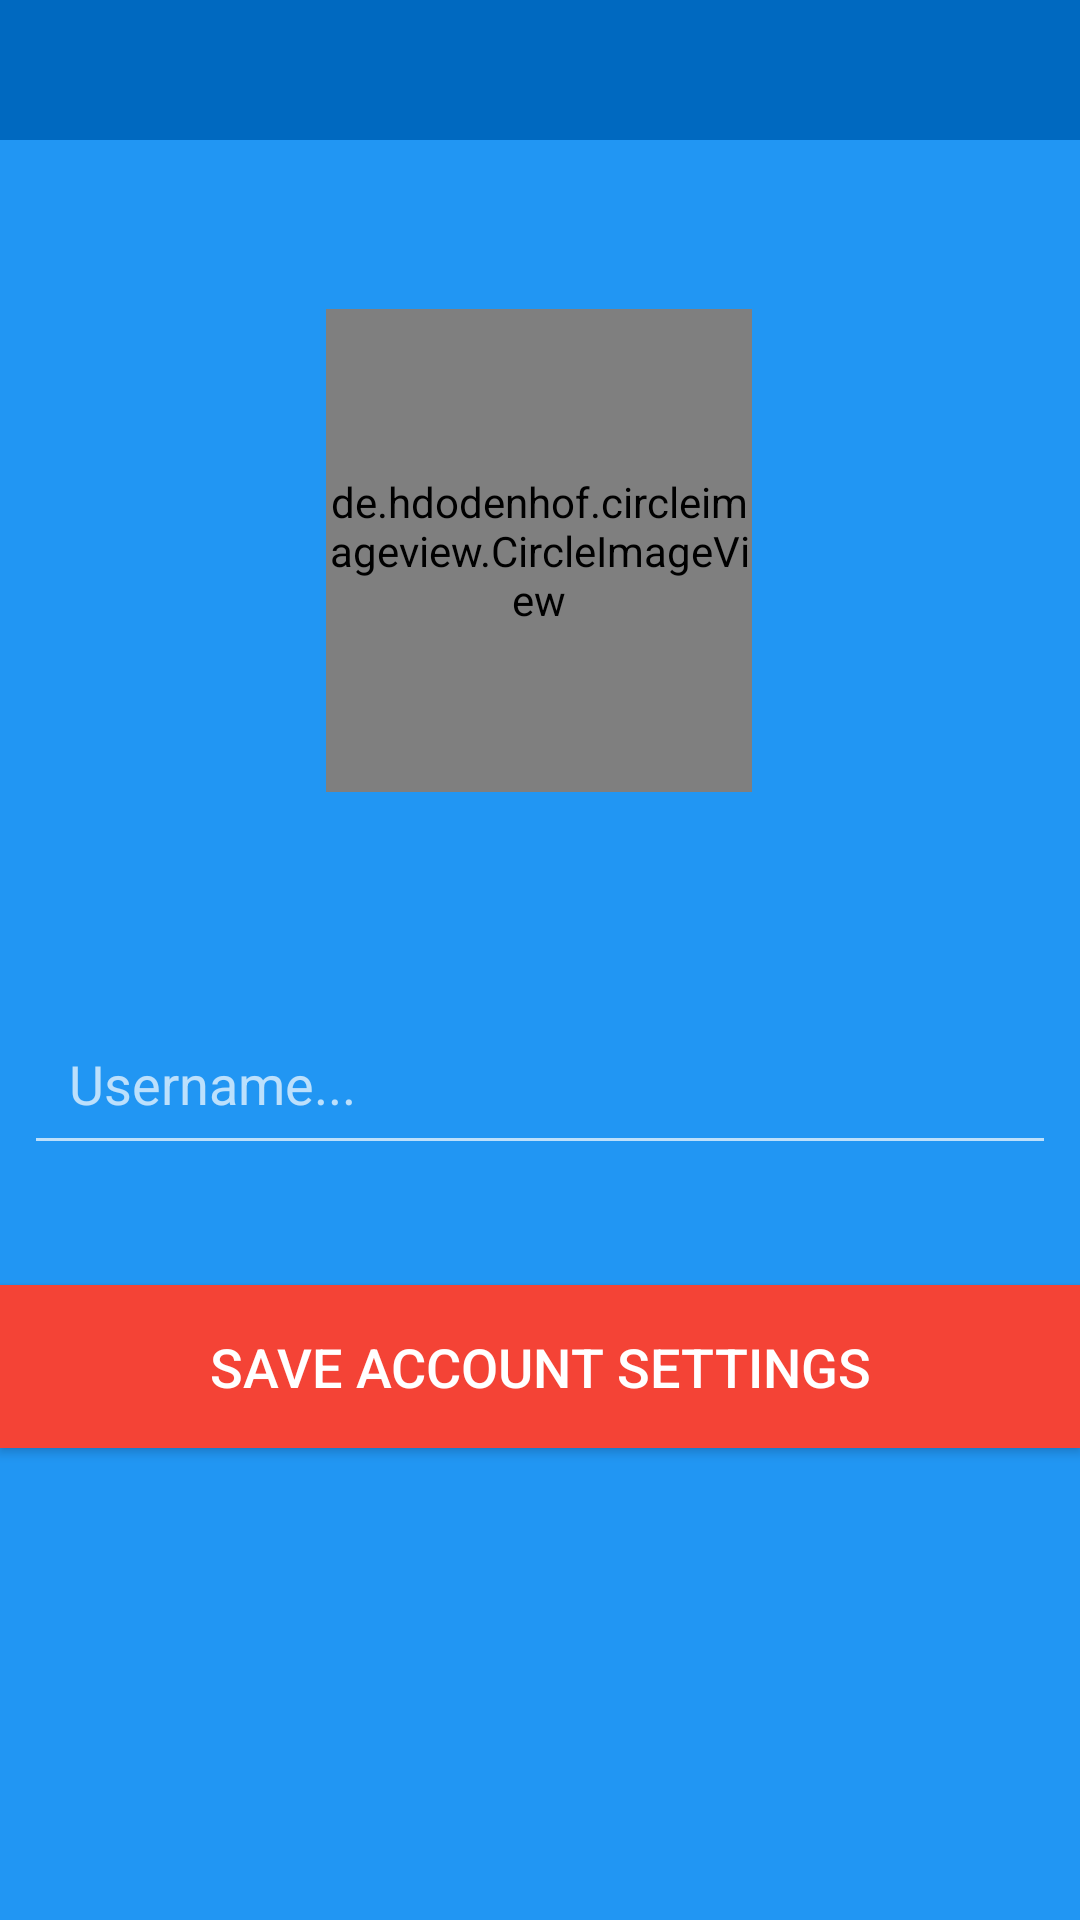

The Android layout XML behind this screen, and the referenced resources:
<!-- AndroidManifest.xml: application theme AppTheme -->
<!-- res/layout/activity_setup.xml -->
<?xml version="1.0" encoding="utf-8"?>
<android.support.constraint.ConstraintLayout xmlns:android="http://schemas.android.com/apk/res/android"
    xmlns:app="http://schemas.android.com/apk/res-auto"
    xmlns:tools="http://schemas.android.com/tools"
    android:id="@+id/ConstraintLayout"
    android:layout_width="match_parent"
    android:layout_height="match_parent"
    android:background="@color/colorPrimary"
    tools:context=".SetupActivity">

    <android.support.v7.widget.Toolbar
        android:id="@+id/setupToolbar"
        android:layout_width="match_parent"
        android:layout_height="wrap_content"
        android:layout_marginBottom="603dp"
        android:background="@color/colorPrimaryDark"
        app:layout_constraintBottom_toBottomOf="parent"
        app:layout_constraintEnd_toEndOf="parent"
        app:layout_constraintStart_toStartOf="parent"
        app:layout_constraintTop_toTopOf="parent">

    </android.support.v7.widget.Toolbar>

    <de.hdodenhof.circleimageview.CircleImageView
        android:id="@+id/setup_image"
        android:layout_width="142dp"
        android:layout_height="161dp"
        android:layout_marginStart="32dp"
        android:layout_marginTop="40dp"
        android:layout_marginEnd="32dp"
        android:layout_marginBottom="10dp"
        android:src="@drawable/default_image"
        app:layout_constraintBottom_toBottomOf="parent"
        app:layout_constraintEnd_toEndOf="parent"
        app:layout_constraintHorizontal_bias="0.497"
        app:layout_constraintStart_toStartOf="parent"
        app:layout_constraintTop_toTopOf="@+id/setupToolbar"
        app:layout_constraintVertical_bias="0.165" />

    <EditText
        android:id="@+id/s_name"
        android:layout_width="0dp"
        android:layout_height="wrap_content"
        android:layout_marginStart="8dp"
        android:layout_marginTop="70dp"
        android:layout_marginEnd="8dp"
        android:ems="10"
        android:hint="@string/s_name_hint"
        android:inputType="textPersonName"
        android:padding="15dp"
        android:textSize="18sp"
        app:layout_constraintEnd_toEndOf="parent"
        app:layout_constraintStart_toStartOf="parent"
        app:layout_constraintTop_toBottomOf="@+id/setup_image" />

    <Button
        android:id="@+id/s_btn"
        android:layout_width="0dp"
        android:layout_height="wrap_content"
        android:layout_marginTop="40dp"
        android:background="@color/colorAccent"
        android:padding="15dp"
        android:text="@string/s_btn_txt"
        android:textSize="18sp"
        app:layout_constraintEnd_toEndOf="parent"
        app:layout_constraintStart_toStartOf="parent"
        app:layout_constraintTop_toBottomOf="@+id/s_name" />

    <ProgressBar
        android:id="@+id/setup_progress"
        style="?android:attr/progressBarStyleHorizontal"
        android:layout_width="0dp"
        android:layout_height="wrap_content"
        android:indeterminate="true"
        android:visibility="invisible"
        app:layout_constraintBottom_toTopOf="@+id/setup_image"
        app:layout_constraintEnd_toEndOf="parent"
        app:layout_constraintHorizontal_bias="1.0"
        app:layout_constraintStart_toStartOf="parent"
        app:layout_constraintTop_toBottomOf="@+id/setupToolbar"
        app:layout_constraintVertical_bias="0.0"
        tools:visibility="invisible" />

</android.support.constraint.ConstraintLayout>
<!-- resources referenced by this layout -->
<resources>
  <color name="colorAccent">#F44336</color>
  <color name="colorPrimary">#2196F3</color>
  <color name="colorPrimaryDark">#0069C0</color>
  <string name="s_btn_txt">Save Account Settings</string>
  <string name="s_name_hint">Username...</string>
  <style name="AppTheme" parent="Theme.AppCompat.NoActionBar">
  
          <item name="colorPrimary">@color/colorPrimary</item>
          <item name="colorPrimaryDark">@color/colorPrimaryDark</item>
          <item name="colorAccent">@color/colorAccent</item>
      </style>
</resources>
